Photos from the image-classification dataset "dataset" in the GitHub repository Rashid-creator-droid/predicting_season. Its 4 classes are: autumn, spring, summer, winter.

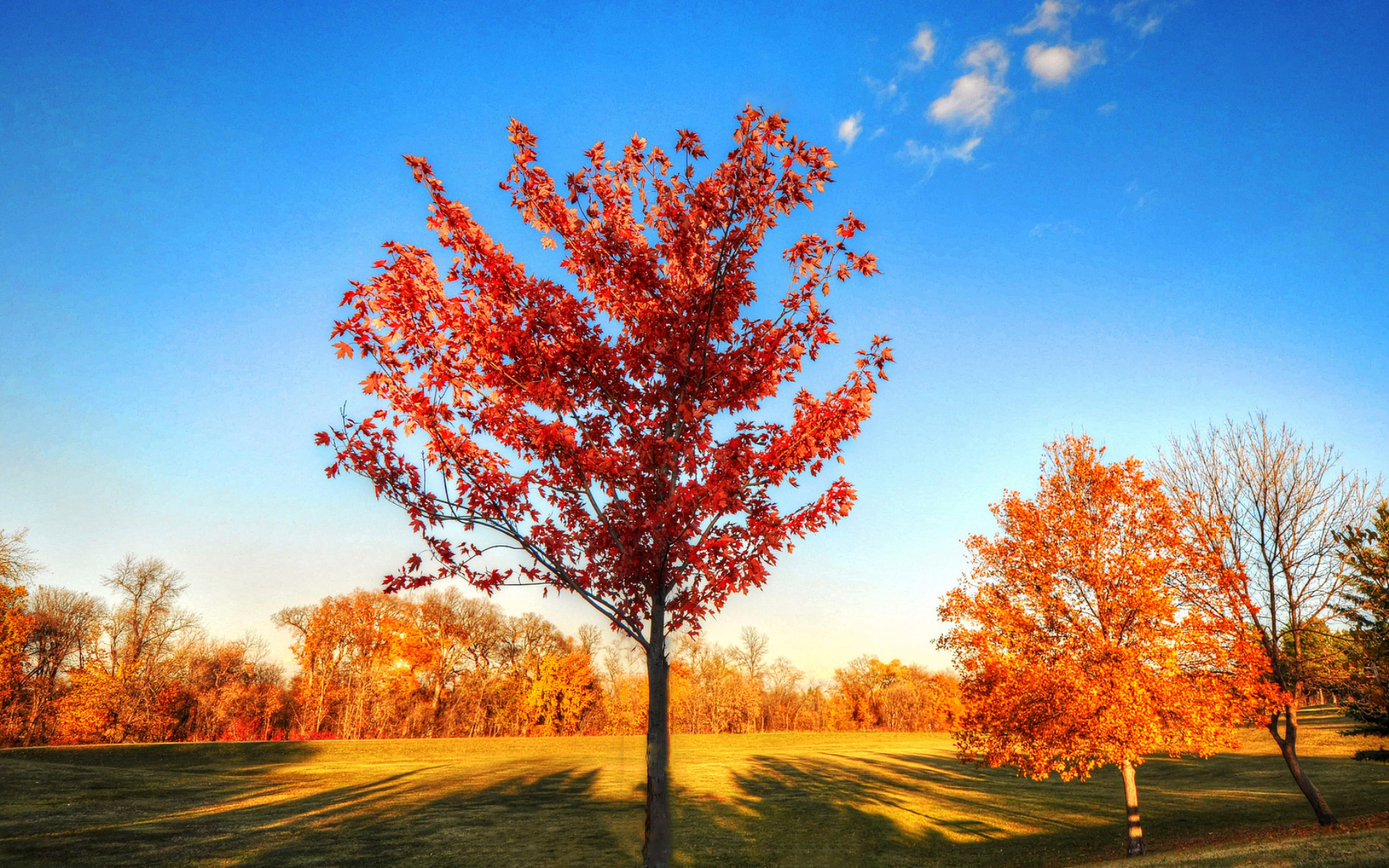
Label: autumn

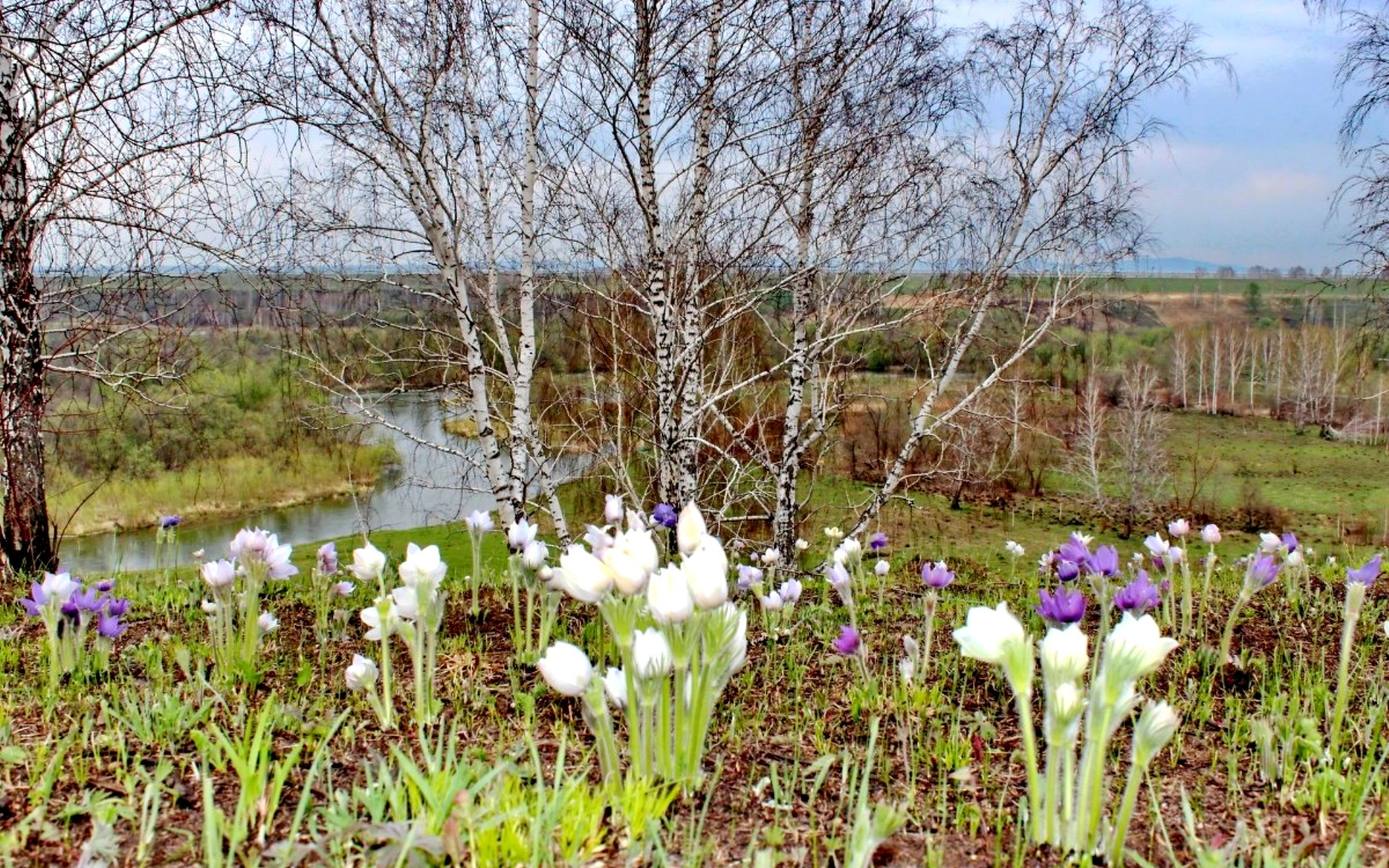
Label: spring

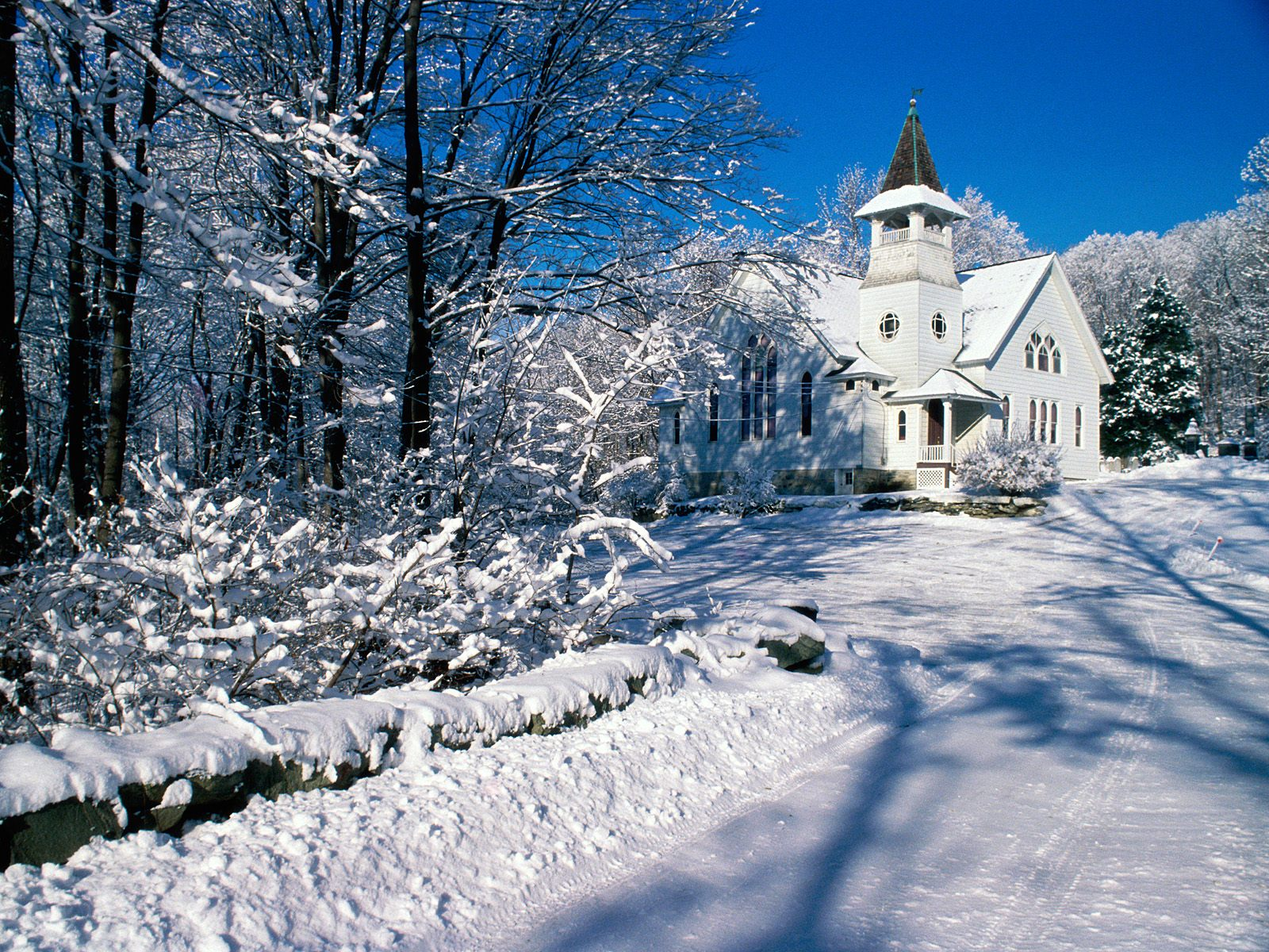
Label: winter

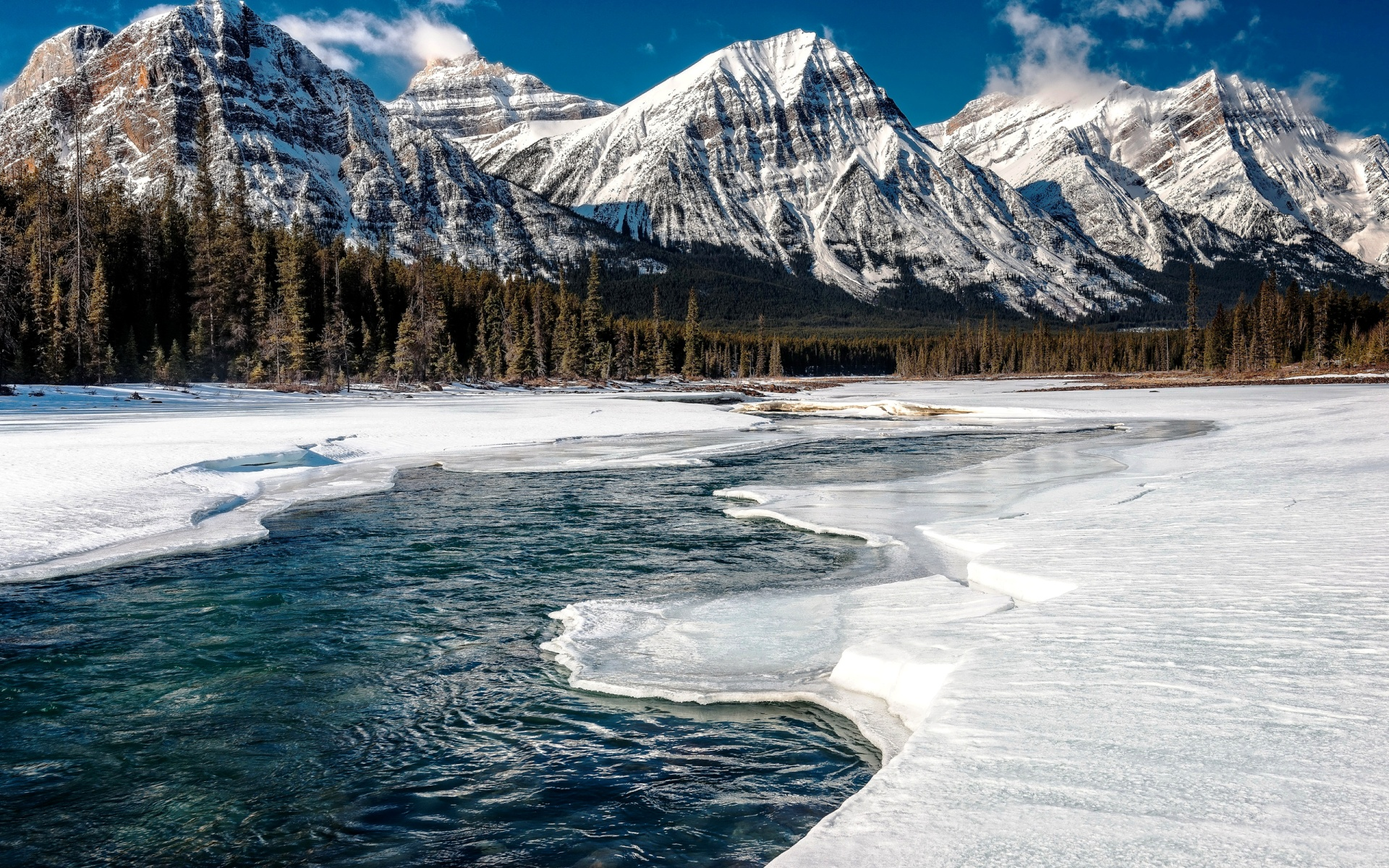
Label: winter
